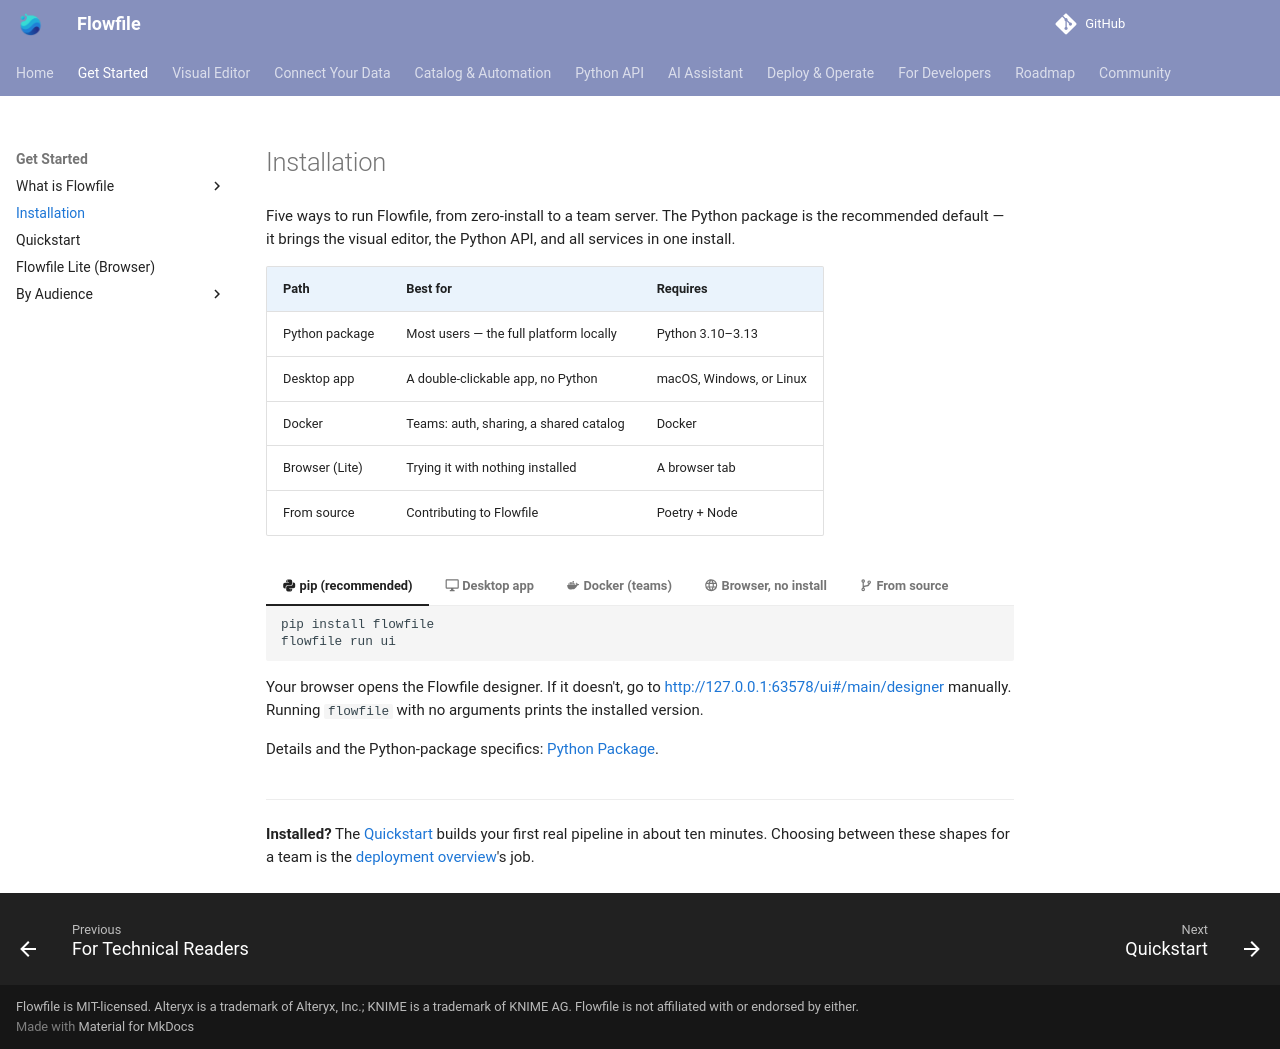

repository: techworkengineer/Flowfile · page: installation.html · generator: mkdocs

# Installation

Five ways to run Flowfile, from zero-install to a team server. The Python package is the recommended default — it brings the visual editor, the Python API, and all services in one install.

| Path | Best for | Requires |
|---|---|---|
| Python package | Most users — the full platform locally | Python 3.10–3.13 |
| Desktop app | A double-clickable app, no Python | macOS, Windows, or Linux |
| Docker | Teams: auth, sharing, a shared catalog | Docker |
| Browser (Lite) | Trying it with nothing installed | A browser tab |
| From source | Contributing to Flowfile | Poetry + Node |

=== ":material-language-python: pip (recommended)"

    ```bash
    pip install flowfile
    flowfile run ui
    ```

    Your browser opens the Flowfile designer. If it doesn't, go to [http://127.0.0.1:63578/ui#/main/designer](http://127.0.0.1:63578/ui#/main/designer) manually. Running `flowfile` with no arguments prints the installed version.

    Details and the Python-package specifics: [Python Package](users/deployment/python.md).

=== ":material-monitor: Desktop app"

    Signed installers, straight from the latest release:

    <div class="ff-install-cards">
    <a class="ff-install-card" id="ff-dl-mac-arm" href="https://github.com/edwardvaneechoud/Flowfile/releases/latest">
    <span class="ff-detected-badge">DETECTED</span>
    <svg viewBox="0 0 24 24" fill="currentColor"><path d="M17.05 12.54c-.03-2.5 2.04-3.7 2.13-3.76-1.16-1.7-2.97-1.93-3.61-1.96-1.54-.16-3 .9-3.78.9-.78 0-1.98-.88-3.26-.85-1.68.02-3.22.97-4.08 2.47-1.74 3.02-.44 7.49 1.25 9.94.83 1.2 1.82 2.55 3.12 2.5 1.25-.05 1.72-.8 3.23-.8 1.51 0 1.93.8 3.25.78 1.34-.02 2.19-1.22 3.01-2.43.95-1.39 1.34-2.74 1.36-2.81-.03-.01-2.6-1-2.62-3.98zM14.56 4.6c.69-.83 1.15-1.99 1.02-3.14-.99.04-2.19.66-2.9 1.49-.64.74-1.2 1.92-1.05 3.05 1.1.09 2.24-.56 2.93-1.4z"/></svg>
    <strong>macOS</strong>
    <small>Apple Silicon · .dmg</small>
    </a>
    <a class="ff-install-card" id="ff-dl-mac-intel" href="https://github.com/edwardvaneechoud/Flowfile/releases/latest">
    <span class="ff-detected-badge">DETECTED</span>
    <svg viewBox="0 0 24 24" fill="currentColor"><path d="M17.05 12.54c-.03-2.5 2.04-3.7 2.13-3.76-1.16-1.7-2.97-1.93-3.61-1.96-1.54-.16-3 .9-3.78.9-.78 0-1.98-.88-3.26-.85-1.68.02-3.22.97-4.08 2.47-1.74 3.02-.44 7.49 1.25 9.94.83 1.2 1.82 2.55 3.12 2.5 1.25-.05 1.72-.8 3.23-.8 1.51 0 1.93.8 3.25.78 1.34-.02 2.19-1.22 3.01-2.43.95-1.39 1.34-2.74 1.36-2.81-.03-.01-2.6-1-2.62-3.98zM14.56 4.6c.69-.83 1.15-1.99 1.02-3.14-.99.04-2.19.66-2.9 1.49-.64.74-1.2 1.92-1.05 3.05 1.1.09 2.24-.56 2.93-1.4z"/></svg>
    <strong>macOS</strong>
    <small>Intel · .dmg</small>
    </a>
    <a class="ff-install-card" id="ff-dl-win" href="https://github.com/edwardvaneechoud/Flowfile/releases/latest">
    <span class="ff-detected-badge">DETECTED</span>
    <svg viewBox="0 0 24 24" fill="currentColor"><path d="M3 5.5 10.5 4.4v7.1H3V5.5zm0 13 7.5 1.1v-7H3v5.9zM11.5 4.25 21 3v8.5h-9.5v-7.25zm0 15.5L21 21v-8.5h-9.5v7.25z"/></svg>
    <strong>Windows</strong>
    <small>x64 · .exe</small>
    </a>
    <a class="ff-install-card" id="ff-dl-linux" href="https://github.com/edwardvaneechoud/Flowfile/releases/latest">
    <span class="ff-detected-badge">DETECTED</span>
    <svg viewBox="0 0 24 24" fill="none" stroke="currentColor" stroke-width="1.6" stroke-linecap="round" stroke-linejoin="round"><path d="M12 3c-2.2 0-3.5 1.6-3.5 3.8 0 1.5-.4 2.6-1.2 3.9-1 1.6-2 3.2-2 5 0 2 1.4 3.3 3.2 3.3h7c1.8 0 3.2-1.3 3.2-3.3 0-1.8-1-3.4-2-5-.8-1.3-1.2-2.4-1.2-3.9C15.5 4.6 14.2 3 12 3z"/><path d="M9.5 19c-1 1-2.6 1.2-3.5.5m11.5-.5c1 1 2.6 1.2 3.5.5" stroke-width="1.4"/><circle cx="10.6" cy="8" r="0.3" fill="currentColor"/><circle cx="13.4" cy="8" r="0.3" fill="currentColor"/><path d="M11 9.6c.5.5 1.5.5 2 0"/></svg>
    <strong>Linux</strong>
    <small>Debian/Ubuntu · .deb</small>
    </a>
    </div>

    <p class="ff-install-version"><span id="ff-install-version">Latest release</span> · <a href="https://github.com/edwardvaneechoud/Flowfile/releases/latest">all platforms, checksums &amp; signatures</a></p>

    Per-OS steps: [Desktop App](users/deployment/desktop.md).

=== ":material-docker: Docker (teams)"

    **Deploying on a server?** The [hosting kit](https://github.com/Edwardvaneechoud/flowfile-hosting) runs the published images (version-pinned) behind HTTPS — Caddy with Let's Encrypt, a Cloudflare Tunnel, or plain LAN — with a guided installer that generates secrets and checks your DNS:

    ```bash
    git clone https://github.com/Edwardvaneechoud/flowfile-hosting.git && cd flowfile-hosting
    ./install.sh
    ```

    **Evaluating locally?** The main repo's compose builds from source:

    ```bash
    git clone https://github.com/edwardvaneechoud/Flowfile.git && cd Flowfile
    docker compose up -d      # frontend at http://localhost:8080
    ```

    Security checklist and operations: [Docker deployment](users/deployment/docker.md).

=== ":material-web: Browser, no install"

    [Flowfile Lite](users/deployment/lite.md) runs the visual editor entirely in your browser at [demo.flowfile.org](https://demo.flowfile.org) — a subset of the full product (no backend services, databases, scheduler, or AI), good for a first look and small files.

=== ":material-source-branch: From source"

    Clone the repo and see [For Developers](for-developers/index.md) for the Poetry + npm setup.

---

**Installed?** The [Quickstart](quickstart.md) builds your first real pipeline in about ten minutes. Choosing between these shapes for a team is the [deployment overview](users/deployment/index.md)'s job.

<script>
(function () {
  // Direct-download cards: resolve the latest release's assets. Cards fall back
  // to the releases/latest page when the API or a pattern match fails.
  var cards = {
    "ff-dl-mac-arm":  function (n) { return /(aarch64|arm64).*\.dmg$/i.test(n); },
    "ff-dl-mac-intel":function (n) { return /\.dmg$/i.test(n) && !/(aarch64|arm64)/i.test(n); },
    "ff-dl-win":      function (n) { return /\.(exe|msi)$/i.test(n); },
    "ff-dl-linux":    function (n) { return /\.deb$/i.test(n); }
  };
  fetch("https://api.github.com/repos/edwardvaneechoud/Flowfile/releases/latest")
    .then(function (r) { return r.ok ? r.json() : null; })
    .then(function (rel) {
      if (!rel || !rel.assets) return;
      var v = document.getElementById("ff-install-version");
      if (v && rel.tag_name) v.textContent = "Version " + rel.tag_name.replace(/^v/, "");
      Object.keys(cards).forEach(function (id) {
        var el = document.getElementById(id);
        if (!el) return;
        var asset = rel.assets.find(function (a) { return cards[id](a.name); });
        if (asset) el.href = asset.browser_download_url;
      });
    })
    .catch(function () { /* keep releases/latest fallbacks */ });

  var ua = navigator.userAgent;
  var detected = /Mac/i.test(ua) ? "ff-dl-mac-arm"
    : /Win/i.test(ua) ? "ff-dl-win"
    : (/Linux/i.test(ua) && !/Android/i.test(ua)) ? "ff-dl-linux" : null;
  if (detected) {
    var el = document.getElementById(detected);
    if (el) el.classList.add("ff-detected");
  }
})();
</script>
